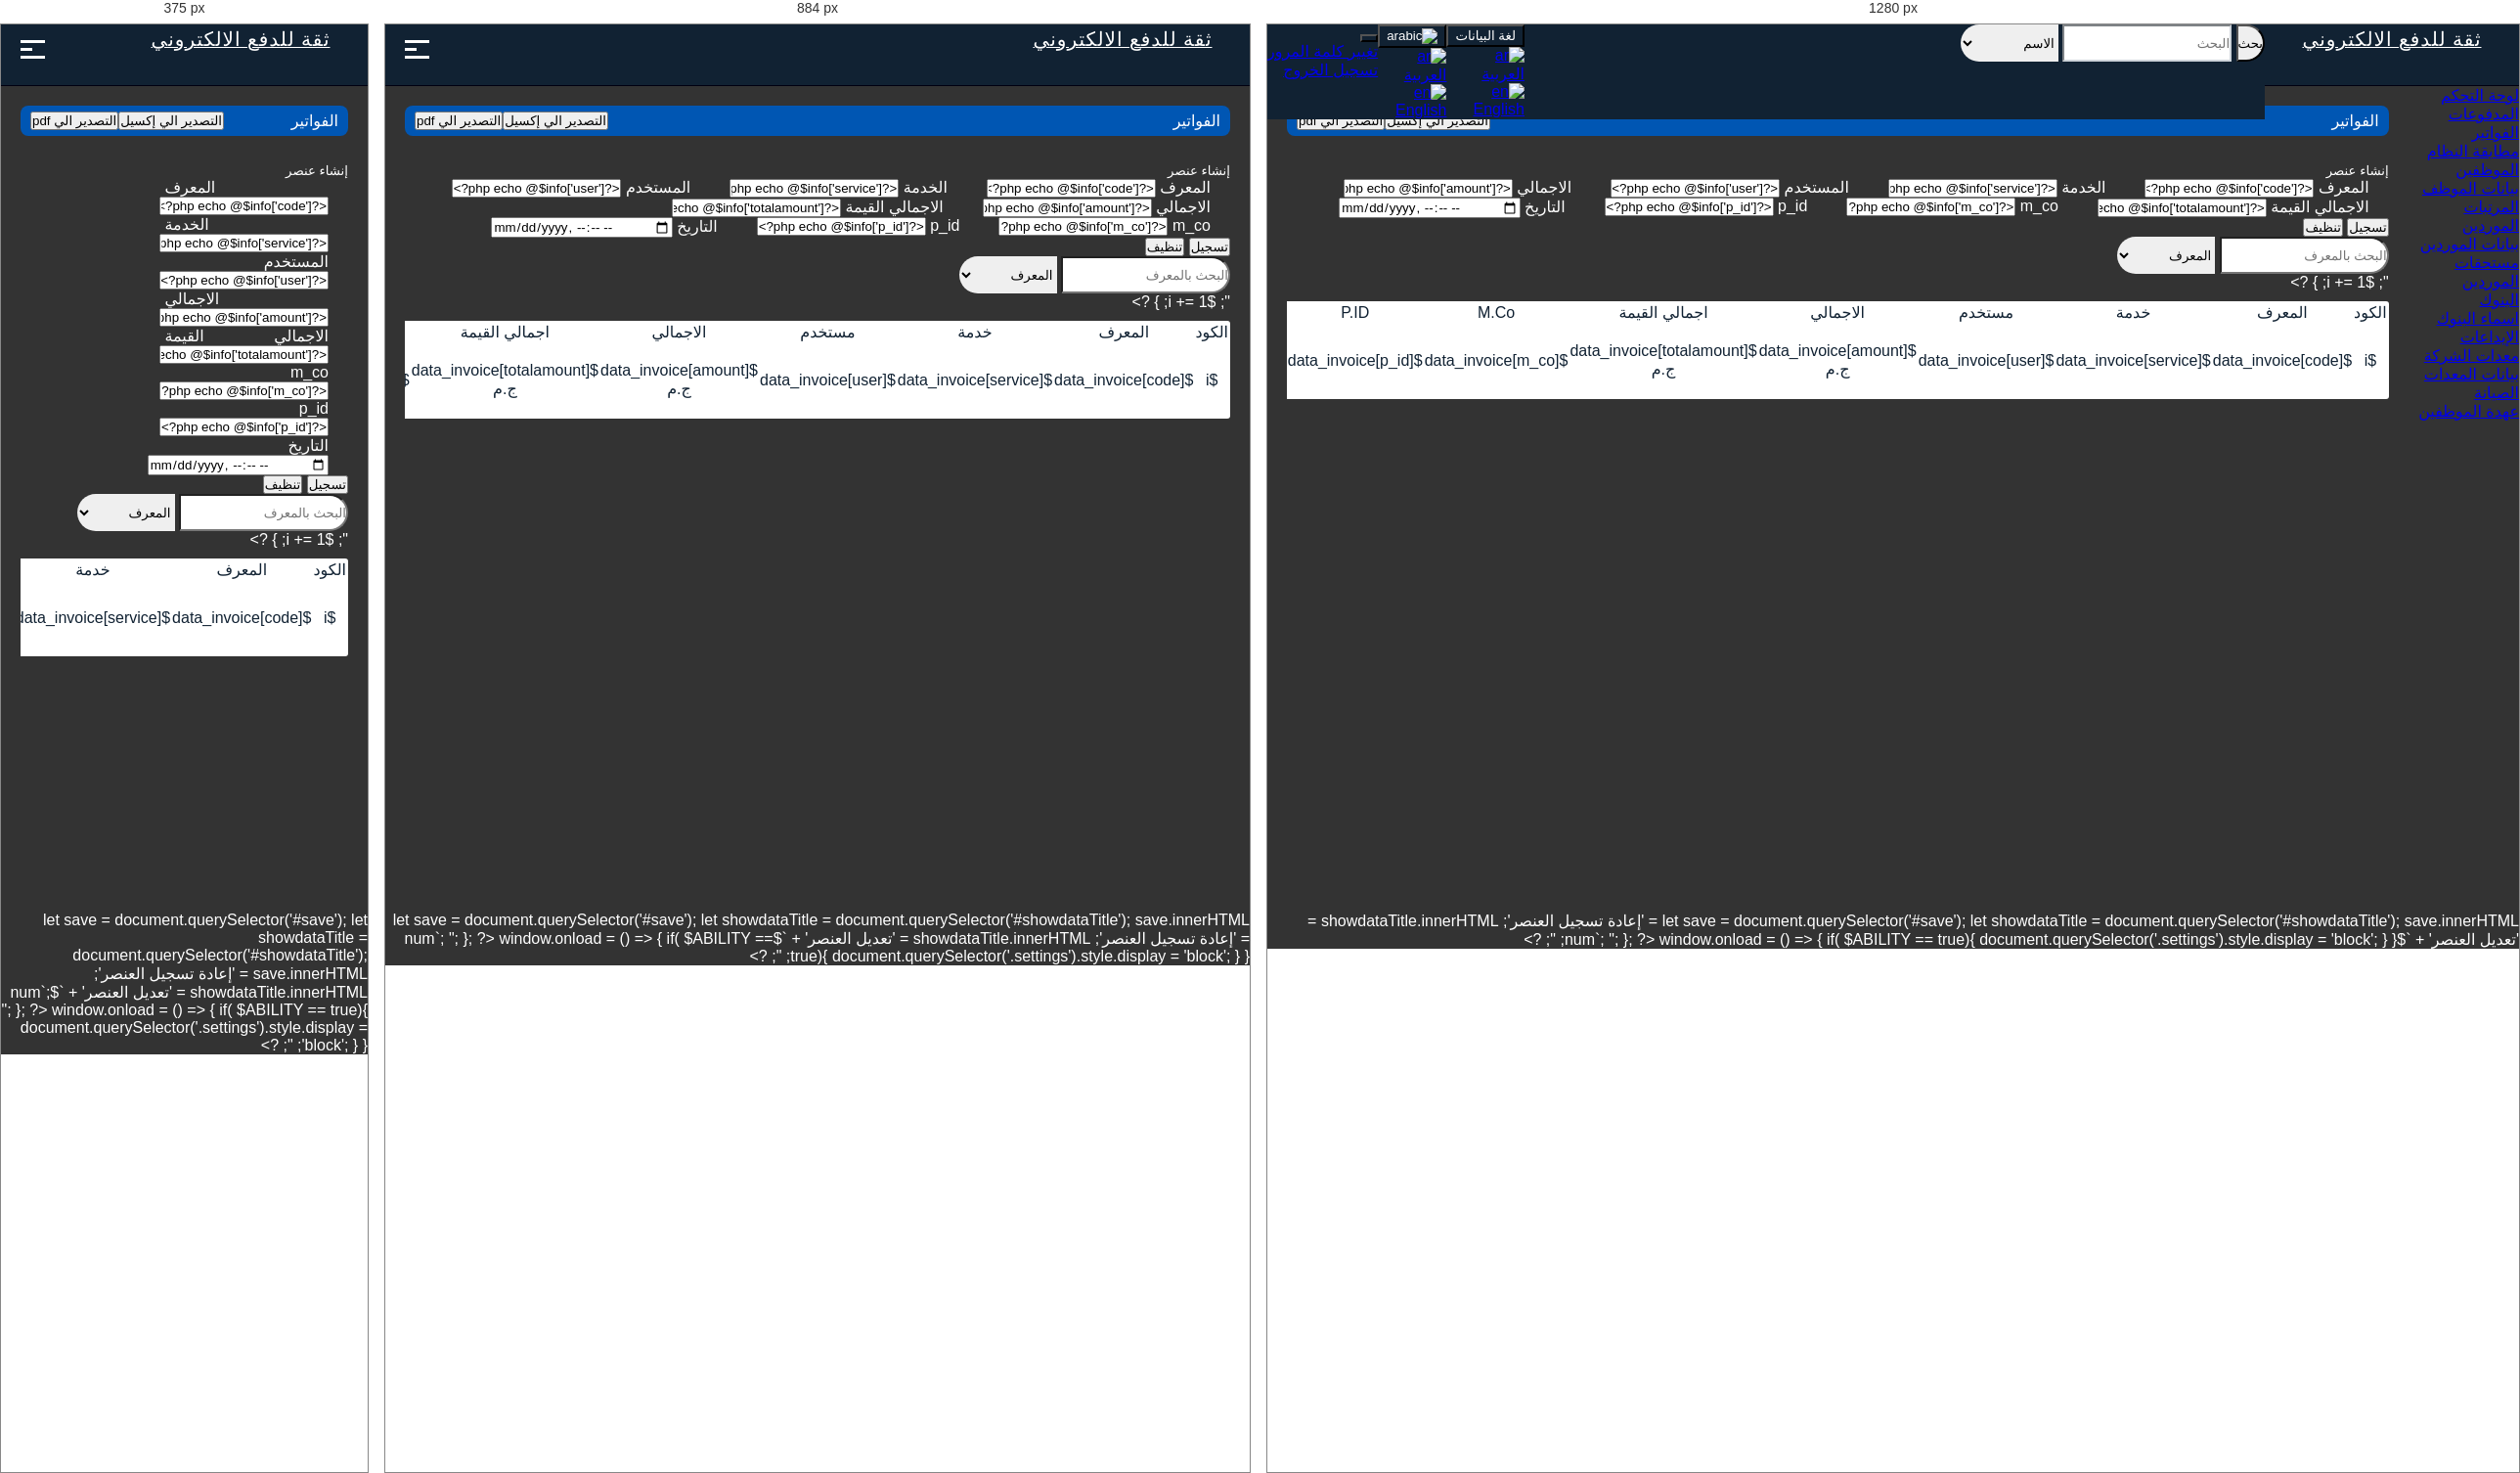
Rendered at 375 px, 884 px and 1280 px, left to right.

<!-- file: invoice.html -->
<!DOCTYPE html>
<html lang="ar">
    <head>
        <!-- meta -->
        <meta charset="UTF-8">
        <meta name="viewport" content="width=device-width, initial-scale=1.0">
        <meta name="description" content="this system is private property">
        <!-- link icon -->
        <link rel="icon" href="../img/icon.png">
        <!-- link css -->
        <link rel="stylesheet" href="../css/style.css">
        <link rel="stylesheet" href="../css/invoice.css">
        <link rel="stylesheet" href="../css/menu.css">
        <link rel="stylesheet" href="../css/all.min.css">
        <link rel="stylesheet" href="../css/bootstrap.css">
        <title>Theqa Pay</title>
    </head>
    <body>
        <?php
            require('../php/config.php');

            $ID = $_GET['id']; 
            $select = mysqli_query($conection, "SELECT * FROM users_system WHERE id=$ID");
            $data = mysqli_fetch_array($select);
            $ABILITY = $data['ability'];

        ?> 
        <?php
            $mood = $_GET['mood'];
            @$num = $_GET['num'];
            @$invoice_id = $_GET['invoice_ID'];
            if($mood == 'update'){
                $item = mysqli_query($conection, "SELECT * FROM invoice WHERE id=$invoice_id");
                $info = mysqli_fetch_array($item);
            };
        ?>
        <!-- header -->
        <div class="header">
            <div>
                <a href="index.php" class="navbar-brand">
                    <h2 class="brand-text">
                        ثقة للدفع الالكتروني
                    </h2>
                </a>
                <div id="nav">
                    
                    <div class="collapse navbar-collapse mx-2">
                        <div style="justify-content: space-between;">
                            <form class="form-inline my-2 my-lg-0">
                                <div class="d-inline-flex">
                                    <div class="input-group is-invalid">
                                        <button class="btn btn-light my-2 search" type="submit" style='height: 38px;'>بحث</button>
                                        <input class="form-control my-2" style="height: 38px;" type="search" placeholder="البحث" aria-label="Search">
                                        <select class="select my-2" aria-label="search_items" name="search_items">
                                            <option value="name">الاسم</option>
                                            <option value="code">الكود</option>
                                            <option value="address">العنوان</option>
                                        </select>
                                    </div>
                                </div>
                            </form>
                            <div class="dropdowns">
                                <div class="dropdown mx-2 my-2">
                                    <button class="btn btn-info dropdown-toggle" type="button" data-toggle="dropdown" aria-expanded="false">
                                        لغة البيانات
                                    </button>
                                    <div class="dropdown-menu">
                                        <a class="dropdown-item" href="index.php?id=<?php echo $data['id']?>">
                                            <img src="../img/ar.png" alt="ar">
                                            <p class="">العربية</p>
                                        </a>
                                        <div class="dropdown-divider m-0"></div>
                                        <a class="dropdown-item" href="../en/index.php?id=<?php echo $data['id']?>">
                                            <img src="../img/en.png" alt="en">
                                            <p class="">English</p>
                                        </a>
                                    </div>
                                </div>
                                <div class="dropdown mx-2 my-2">
                                    <button class="btn dropdown-toggle" type="button" data-toggle="dropdown" aria-expanded="false">
                                        <img src="../img/ar.png" alt="arabic">
                                    </button>
                                    <div class="dropdown-menu">
                                        <a class="dropdown-item" href="index.php?id=<?php echo $data['id']?>">
                                            <img src="../img/ar.png" alt="ar">
                                            <p class="">العربية</p>
                                        </a>
                                        <div class="dropdown-divider m-0"></div>
                                        <a class="dropdown-item" href="../en/index.php?id=<?php echo $data['id']?>">
                                            <img src="../img/en.png" alt="en">
                                            <p class="">English</p>
                                        </a>
                                    </div>
                                </div>
                                <div class="dropdown mx-2 my-2">
                                    <button class="btn dropdown-toggle" type="button" data-toggle="dropdown" aria-expanded="false">
                                        <span name="User_Name_Show"><?php echo $data['name']?></span>
                                    </button>
                                    <div class="dropdown-menu">
                                        <a class="dropdown-item" href="change_password.php?id=<?php echo $data['id']?>">
                                            <i class="fa fa-unlock text-dark"></i>
                                            <p class="mx-2">تغيير كلمة المرور</p>
                                        </a>
                                        <div class="dropdown-divider m-0"></div>
                                        <a class="dropdown-item" href="../php/delete.php?id=<?php echo $data['id']?>">
                                            <i class="fa-solid fa-power-off text-dark"></i>
                                            <p class="mx-2"> تسجيل الخروج </p>
                                        </a>
                                    </div>
                                </div>
                            </div>
                        </div>
                    </div>

                    <div class="navbar-toggler d-none" type="button">
                        <span class="navbar-toggler-icon">
                            <i class="fa fa-plus"></i>
                        </span>
                    </div>
                    <div class="IconMenu">
                        <span></span>
                        <span class="Active"></span>
                        <span></span>
                    </div>
                </div>
            </div>
        </div>
        <!-- content -->
        <div class="content">
            <!-- menu -->
            <div class="menu">
                <ul>        
                    <li>
                        <a href="../ar/index.php?id=<?php echo $data['id']?>" class="active">
                            <i class="fa fa-home"></i>
                            <span>لوحة التحكم</span>
                        </a>
                    </li>
                    <li class="li">
                        <a href="#?id=<?php echo $data['id']?>" class="">
                            <i class="fa fa-money-bill"></i>
                            <span>المدفوعات</span>
                            <i class="fa fa-angle-left"></i>
                        </a>
                        <ul class="mm-collapse">
                            <li>
                                <a href="../ar/invoice.php?id=<?php echo $data['id']?>">
                                    <i class="fas fa-file-invoice"></i>
                                    <span> الفواتير </span>
                                </a>
                            </li>
                            <li>
                                <a href="#?id=<?php echo $data['id']?>">
                                    <i class="fa-solid fa-layer-group"></i>
                                    <span> مطابقة النظام </span>
                                </a>
                            </li>
                        </ul>
                    </li>
                    <li class="li">
                        <a href="#?id=<?php echo $data['id']?>" class="">
                            <i class="fa-solid fa-users-line"></i>
                            <span>الموظفين</span>
                            <i class="fa fa-angle-left"></i>
                        </a>
                        <ul class="mm-collapse">
                            <li>
                                <a href="../ar/staff_data.php?id=<?php echo $data['id']?>">
                                    <i class="fa-solid fa-id-card-clip"></i>
                                    <span> بيانات الموظف </span>
                                </a>
                            </li>
                            <li>
                                <a href="../ar/salaries.php?id=<?php echo $data['id']?>">
                                    <i class="fa-solid fa-hand-holding-dollar"></i>
                                    <span> المرتبات </span>
                                </a>
                            </li>
                        </ul>
                    </li>
                    <li class="li">
                        <a href="#?id=<?php echo $data['id']?>" class="">
                            <i class="fa-solid fa-parachute-box"></i>
                            <span>الموردين</span>
                            <i class="fa fa-angle-left"></i>
                        </a>
                        <ul class="mm-collapse">
                            <li>
                                <a href="#?id=<?php echo $data['id']?>">
                                    <i class="fa-solid fa-info"></i>
                                    <span> بيانات الموردين </span>
                                </a>
                            </li>
                            <li>
                                <a href="#?id=<?php echo $data['id']?>">
                                    <i class="fa-brands fa-slideshare"></i>
                                    <span> مستحقات الموردين </span>
                                </a>
                            </li>
                        </ul>
                    </li>
                    <li class="li">
                        <a href="#?id=<?php echo $data['id']?>" class="">
                            <i class="fa-solid fa-building-columns"></i>
                            <span>البنوك</span>
                            <i class="fa fa-angle-left"></i>
                        </a>
                        <ul class="mm-collapse">
                            <li>
                                <a href="../ar/banks.php?id=<?php echo $data['id']?>">
                                    <i class="fa-solid fa-money-check-dollar"></i>
                                    <span> اسماء البنوك </span>
                                </a>
                            </li>
                            <li>
                                <a href="../ar/devotions.php?id=<?php echo $data['id']?>">
                                    <i class="fa-solid fa-money-bill-transfer"></i>
                                    <span> الإيداعات </span>
                                </a>
                            </li>
                        </ul>
                    </li>
                    <li class="li">
                        <a href="#?id=<?php echo $data['id']?>" class="">
                            <i class="fa-solid fa-database"></i>
                            <span>معدات الشركة</span>
                            <i class="fa fa-angle-left"></i>
                        </a>
                        <ul class="mm-collapse">
                            <li>
                                <a href="../ar/devices_data.php?id=<?php echo $data['id']?>">
                                    <i class="fa-solid fa-magnifying-glass-chart"></i>
                                    <span> بيانات المعدات </span>
                                </a>
                            </li>
                            <li>
                                <a href="../ar/maintenance.php?id=<?php echo $data['id']?>">
                                    <i class="fa-solid fa-screwdriver-wrench"></i>
                                    <span> الصيانة </span>
                                </a>
                            </li>
                            <li>
                                <a href="../ar/staff_custody.php?id=<?php echo $data['id']?>">
                                    <i class="fa-solid fa-cart-flatbed"></i>
                                    <span> عهدة الموظفين </span>
                                </a>
                            </li>
                        </ul>
                    </li>
                    <li class="settings">
                        <a href="../ar/users_checked.php?id=<?php echo $data['id']?>">
                            <i class="fa fa-cog"></i>
                            <span>الاعدادات</span>
                        </a>
                    </li>
                </ul>
            </div>
            <!-- show-board -->
            <div class="show-board">
                <div class="title-info">
                    <p>الفواتير</p>    
                    <div class="btns-export-group">
                        <button class="btn export mx-2" onclick="ExportToXLSX('xls')">التصدير الي إكسيل</button>
                        <button class="btn export mx-2" onclick="ExportToPDF()">التصدير الي pdf</butto>
                    </div>
                </div>
                <form action="../php/insert_invoice.php?id=<?php echo $data['id']?>&mood=<?php echo $mood?>&invoice_id=<?php echo $invoice_id?>" method="post" enctype="multipart/form-data" novalidate>
                    <div class="modal-header text-light">
                        <h5 class="modal-title" id="showdataTitle">إنشاء عنصر</h5>
                    </div>
                    <div class="form-row py-3">
                        <div class="col-xl-12 col-md-9 col-sm-auto inputs-group"> 
                            <input type="hidden" class="form-control" name="invoice_id" value="<?php echo $data['id']?>">
                            <div class="form-group">
                                <label for="recode">المعرف </label>
                                <input type="text" class="form-control" name="recode" value="<?php echo @$info['code']?>">
                            </div>
                            <div class="form-group">
                                <label for="reservice">الخدمة </label>
                                <input type="text" class="form-control" name="reservice" value="<?php echo @$info['service']?>">
                            </div>
                            <div class="form-group">
                                <label for="reuser">المستخدم</label>
                                <input type="text" class="form-control" name="reuser" value="<?php echo @$info['user']?>">
                            </div>
                            <div class="form-group">
                                <label for="reamount">الاجمالي </label>
                                <input type="text" class="form-control" name="reamount" value="<?php echo @$info['amount']?>" >
                            </div>
                            <div class="form-group">
                                <label for="retotalamount">الاجمالي القيمة</label>
                                <input type="text" class="form-control" name="retotalamount" value="<?php echo @$info['totalamount']?>" >
                            </div>
                            <div class="form-group">
                                <label for="rem_co">m_co</label>
                                <input type="text" class="form-control" name="rem_co" value="<?php echo @$info['m_co']?>" >
                            </div>
                            <div class="form-group">
                                <label for="rep_id">p_id</label>
                                <input type="text" class="form-control" name="rep_id" value="<?php echo @$info['p_id']?>" >
                            </div>
                            <div class="form-group">
                                <label for="redate">التاريخ</label>
                                <input type="datetime-local" class="form-control" name="redate" value="<?php echo @$info['date']?>" >
                            </div>
                        </div>
                    </div>
                    <div class="modal-footer">
                        <button type="submit" class="btn btn-primary ml-2 w-100" data-dismiss="modal" name="save" id="save">تسجيل</button>
                        <button type="reset" class="btn btn-primary ml-2 w-100" data-dismiss="modal" id="clear">تنظيف</button>
                    </div>
                    <div>
                        <div class="input-group is-invalid">
                            <input class="form-control my-2" style="height: 38px;" type="search" placeholder="البحث بالمعرف" id="searchInput" oninput="searchOperation(this.value)" aria-label="Search">
                            <select class="select my-2" aria-label="search_items" id="search_items" onchange="getsearchMood(this.value)">
                                <option value="code">المعرف</option>
                                <option value="user">المستخدم</option>
                                <option value="service">الخدمة</option>
                                <option value="p_id">P.ID</option>
                            </select>
                        </div>
                    </div>
                </form>
                <div class="data-info">
                    <table class="table table-bordered table-striped" id="table">
                        <thead>
                            <tr>
                                <th>الكود</th>
                                <th>المعرف</th>
                                <th>خدمة</th>
                                <th>مستخدم</th>
                                <th>الاجمالي</th>
                                <th>اجمالي القيمة</th>
                                <th>M.Co </th>
                                <th>P.ID </th>
                                <th>التاريخ </th>
                                <th>الاجراءات </th>
                            </tr>
                        </thead>
                        <tbody id="body-data">
                            
                            <?php
                                $select_invoice = mysqli_query($conection, "SELECT * FROM invoice");
                                $i = 1;
                                while( $data_invoice = mysqli_fetch_array($select_invoice)){
                                    echo "<tr> 
                                            <td>$i</td>
                                            <td>$data_invoice[code]</td>
                                            <td>$data_invoice[service]</td>
                                            <td>$data_invoice[user]</td>
                                            <td>
                                                $data_invoice[amount]
                                                <span>ج.م</span>
                                            </td>
                                            <td>
                                                $data_invoice[totalamount]
                                                <span>ج.م</span>
                                            </td>
                                            <td>$data_invoice[m_co]</td>
                                            <td>$data_invoice[p_id]</td>
                                            <td>$data_invoice[date]</td>
                                            <td>
                                                <div class='dropdown'>
                                                    <button class='btn btn-primary dropdown-toggle' type='button' data-toggle='dropdown' aria-expanded='false' style='padding: 0 !important; height: 35px; width: 55px;'>
                                                        <i class='fa fa-cog p-1'></i>
                                                    </button>
                                                    <div class='dropdown-menu' style=''>
                                                        <button class='btn btn-primary my-2' id='delete'>
                                                            <a href='../php/edit_invoice.php?id=$data[id]&invoice_id=$data_invoice[id]&num=$i&mood=$mood' class='text-light'>
                                                                تعديل
                                                            </a>
                                                        </button>
                                                        <button class='btn btn-danger my-2' id='delete'>
                                                            <a href='../php/delete_invoice.php?id=$ID&invoice_id=$data_invoice[id]&num=$i&mood=$mood' class='text-light'>
                                                                الحذف
                                                            </a>
                                                        </button>
                                                    </div>
                                                </div>
                                            </td>
                                        </tr>
                                    ";
                                    $i += 1;

                                }
                            ?>
                        </tbody>
                    </table>
                </div>
            </div>
        </div>
        <!-- js files -->
        <?php
            $mood = $_GET['mood'];
            @$num = $_GET['num'];
            if($mood == 'update'){
                echo"
                    <script>
                        let save = document.querySelector('#save');
                        let showdataTitle = document.querySelector('#showdataTitle');

                        save.innerHTML = 'إعادة تسجيل العنصر';
	                    showdataTitle.innerHTML = 'تعديل العنصر' + `<span>$num</span>`;
                    </script>
                ";
            };
        ?>
        <?php
            echo 
                "<script>
                    window.onload = () => {
                        if( $ABILITY == true){
                            document.querySelector('.settings').style.display = 'block';
                        }
                    };
            </script>";
                
        ?>
        <script src="../js/popper.min.js"></script>
        <script src="../js/jquery-3.7.0.min.js"></script>
        <script src="../js/bootstrap.js"></script>
        <script src="../js/all.min.js"></script>
        <script src="../js/menu.js"></script>
        <script src="../js/unpkg.com_xlsx@0.15.1_dist_xlsx.full.min.js"></script>
        <script src="../js/pdf.bundle.js"></script>
        <script src="../js/pdf.bundle.min.js"></script>
    </body>
</html>


/* @media block from style.css */
@media (max-width: 1000px){
    .header > div > div#nav > div.navbar-toggler{
        display: block !important;
        outline: none;
        position: fixed;
        top: 10px;
    }
    .header > div > div#nav > .navbar-collapse{
        display: none;
        position: absolute;
        top: 56px;
        background: var(--MainColorBack);
        width: 100vw;
    }
    .header > div > div#nav > .navbar-collapse > div > form > div.d-inline-flex{
        flex-direction: column;
        align-items: center;
    }
    .header > div > div#nav > .navbar-collapse > div > form > div.d-inline-flex > .btn-group{
        margin-bottom: 10px;
    }
    .header > div > div#nav > .IconMenu {
        position: fixed;
        top: 10px;
        text-align: start;
        margin: 0;
        width: 30px;
        line-height: 5px;
        height: 30px;
        cursor: pointer;
        rotate: 180deg;
        left: 20px;
    }
    .header > div > div#nav > .IconMenu > span {
        display: inline-block;
        width: 25px;
        height: 3px;
        background: #fff;
    }
    .header > div > div#nav > .IconMenu > span.Active{
        width: 12.5px;
        transition: .3s;
    }
    .header > div > div#nav > .IconMenu:hover > span.Active {
        width: 25px;
    }
    .header .header > div > div#nav > button.navbar-toggler{
        position: relative;
        top: 5px;
    }
    .header > div > div#nav > .navbar-collapse > div{
        width: 100%;
        display: flex;
        justify-content: center;
        align-items: center;
        flex-direction: column;
    }
    .content > .menu{
        position: fixed !important;
        top: 56px !important; 
        transition: all .3s ease-out;
        right: -260px;
    }
    .menu-open{
        right: 0px !important;
    }
}

/* @media block from invoice.css */
@media (max-width: 768px) {
    .form-row{
        flex-direction: column;
    }
    .col-sm-auto.inputs-group .form-group{
        width: 50%;
    }
}